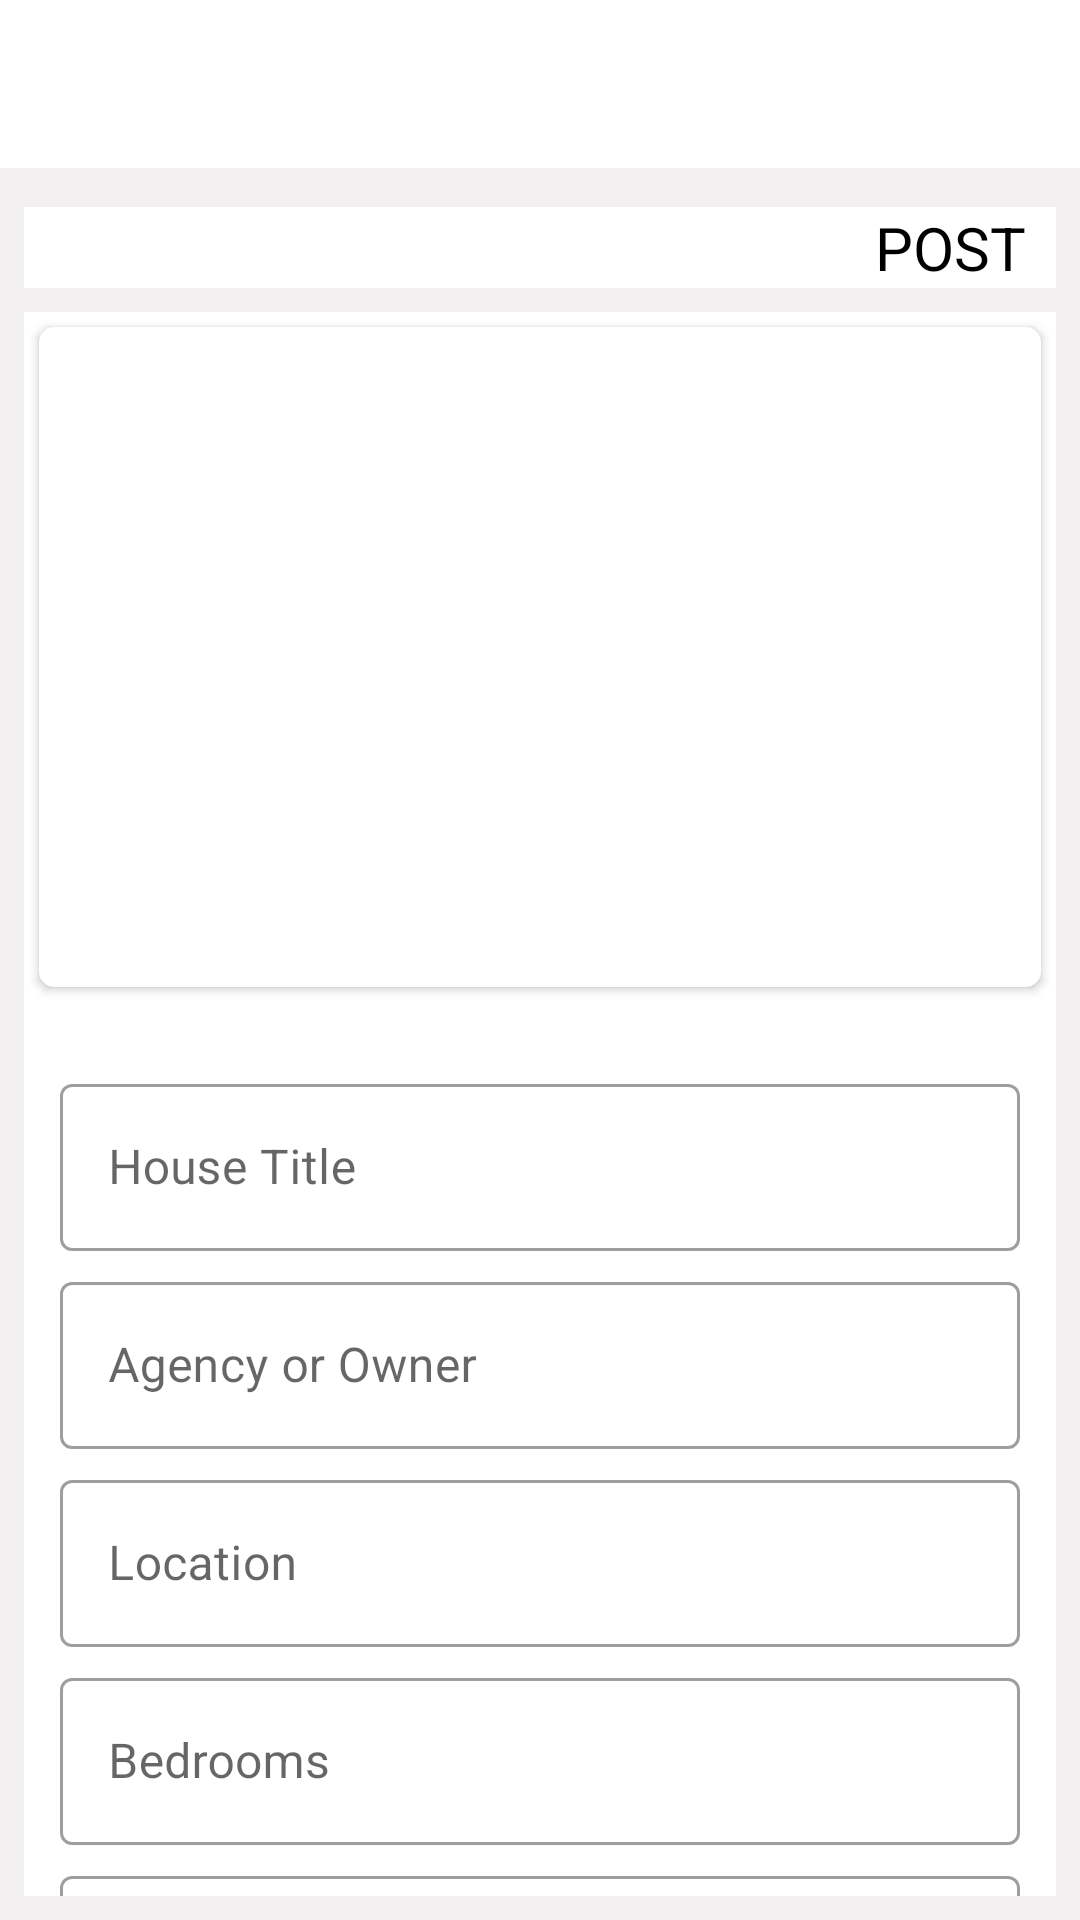

Reconstruct the res/layout file that produces this screen, plus the resources it refers to.
<!-- AndroidManifest.xml: application theme Theme.REaste -->
<!-- res/layout/fragment_add.xml -->
<?xml version="1.0" encoding="utf-8"?>
<RelativeLayout xmlns:android="http://schemas.android.com/apk/res/android"
    xmlns:tools="http://schemas.android.com/tools"
    android:layout_width="match_parent"
    android:layout_height="match_parent"
    xmlns:app="http://schemas.android.com/apk/res-auto"
    android:background="@color/grey"
    tools:context=".Fragments.AddFragment">

    <RelativeLayout
        android:layout_width="match_parent"
        android:layout_height="wrap_content"
        android:id="@+id/above_layout">

        <com.google.android.material.appbar.AppBarLayout
            android:layout_width="match_parent"
            android:layout_height="wrap_content"
            android:id="@+id/appbar"
            android:background="?android:attr/windowBackground">

            <androidx.appcompat.widget.Toolbar
                android:layout_width="match_parent"
                android:layout_height="wrap_content"
                android:id="@+id/toolbar_add"/>
        </com.google.android.material.appbar.AppBarLayout>

        <RelativeLayout
            android:layout_width="match_parent"
            android:layout_height="wrap_content"
            android:layout_below="@+id/appbar"
            android:layout_marginTop="13dp"
            android:layout_marginStart="8dp"
            android:layout_marginEnd="8dp"
            android:background="?android:attr/windowBackground">

            <ImageView
                android:layout_width="wrap_content"
                android:layout_height="wrap_content"
                android:layout_alignParentStart="true"
                android:id="@+id/close"
                android:layout_marginLeft="10dp"
                android:src="@drawable/ic_close"/>
            <TextView
                android:layout_width="wrap_content"
                android:layout_height="wrap_content"
                android:layout_gravity=""
                android:text="POST"
                android:layout_alignParentEnd="true"
                android:layout_marginRight="10dp"
                android:id="@+id/post"
                android:textColor="@color/black"
                android:textSize="20sp"/>
        </RelativeLayout>

    </RelativeLayout>

    <androidx.core.widget.NestedScrollView
        android:layout_width="match_parent"
        android:layout_height="wrap_content"
        android:layout_margin="8dp"
        android:background="?android:attr/windowBackground"
        android:layout_below="@+id/above_layout">

        <RelativeLayout
            android:layout_width="match_parent"
            android:layout_height="wrap_content">

            <androidx.cardview.widget.CardView
                android:layout_width="match_parent"
                android:layout_height="wrap_content"
                android:id="@+id/card"
                android:layout_margin="5dp"
                app:cardCornerRadius="5dp">

                <LinearLayout
                    android:layout_width="match_parent"
                    android:layout_height="wrap_content"
                    android:orientation="vertical"
                    android:id="@+id/layout_linear">

                    <androidx.viewpager.widget.ViewPager
                        android:layout_width="match_parent"
                        android:layout_height="210dp"
                        android:layout_margin="5dp"
                        android:id="@+id/imageselected"/>
                    <LinearLayout
                        android:layout_width="match_parent"
                        android:layout_height="wrap_content"
                        android:orientation="horizontal"
                        android:gravity="center_vertical|center_horizontal"
                        android:id="@+id/slidebar_add"/>
                </LinearLayout>

            </androidx.cardview.widget.CardView>

            <ImageView
                android:layout_width="match_parent"
                android:layout_height="210dp"
                android:src="@drawable/not_available"
                android:id="@+id/notavailable"
                android:layout_below="@id/card"
                android:visibility="gone"/>

            <LinearLayout
                android:layout_width="match_parent"
                android:layout_height="wrap_content"
                android:layout_below="@+id/notavailable"
                android:orientation="vertical"
                android:layout_margin="12dp">

                <com.google.android.material.textfield.TextInputLayout
                    android:layout_width="match_parent"
                    android:layout_height="wrap_content"
                    android:id="@+id/house_title"
                    android:hint="House Title"
                    android:layout_marginTop="10dp"
                    style="@style/Widget.MaterialComponents.TextInputLayout.OutlinedBox">

                    <com.google.android.material.textfield.TextInputEditText
                        android:layout_width="match_parent"
                        android:layout_height="wrap_content"
                        android:textColor="@color/black"/>


                </com.google.android.material.textfield.TextInputLayout>
                <com.google.android.material.textfield.TextInputLayout
                    android:layout_width="match_parent"
                    android:layout_height="wrap_content"
                    android:id="@+id/house_agency"
                    android:hint="Agency or Owner"
                    android:layout_marginTop="5dp"
                    style="@style/Widget.MaterialComponents.TextInputLayout.OutlinedBox">
                    <com.google.android.material.textfield.TextInputEditText
                        android:layout_width="match_parent"
                        android:layout_height="wrap_content"
                        android:textColor="@color/black" />

                </com.google.android.material.textfield.TextInputLayout>
                <com.google.android.material.textfield.TextInputLayout
                    android:layout_width="match_parent"
                    android:layout_height="wrap_content"
                    android:id="@+id/house_location"
                    android:hint="Location"
                    android:layout_marginTop="5dp"
                    style="@style/Widget.MaterialComponents.TextInputLayout.OutlinedBox">

                    <com.google.android.material.textfield.TextInputEditText
                        android:layout_width="match_parent"
                        android:layout_height="wrap_content"
                        android:textColor="@color/black"/>
                </com.google.android.material.textfield.TextInputLayout>
                <com.google.android.material.textfield.TextInputLayout
                    android:layout_width="match_parent"
                    android:layout_height="wrap_content"
                    android:id="@+id/house_bedrooms"
                    android:hint="Bedrooms"
                    android:layout_marginTop="5dp"
                    style="@style/Widget.MaterialComponents.TextInputLayout.OutlinedBox">

                    <com.google.android.material.textfield.TextInputEditText
                        android:layout_width="match_parent"
                        android:layout_height="wrap_content"
                        android:inputType="number"
                        android:textColor="@color/black"/>
                </com.google.android.material.textfield.TextInputLayout>
                <com.google.android.material.textfield.TextInputLayout
                    android:layout_width="match_parent"
                    android:layout_height="wrap_content"
                    android:id="@+id/house_amenities"
                    android:hint="Amenities available"
                    android:layout_marginTop="5dp"
                    style="@style/Widget.MaterialComponents.TextInputLayout.OutlinedBox">

                    <com.google.android.material.textfield.TextInputEditText
                        android:layout_width="match_parent"
                        android:layout_height="100dp"
                        android:maxLines="10"
                        android:inputType="textMultiLine"
                        android:gravity="start"
                        android:textColor="@color/black"/>
                </com.google.android.material.textfield.TextInputLayout>
                <com.google.android.material.textfield.TextInputLayout
                    android:layout_width="match_parent"
                    android:layout_height="wrap_content"
                    android:id="@+id/house_units"
                    android:hint="Units available"
                    android:layout_marginTop="5dp"
                    style="@style/Widget.MaterialComponents.TextInputLayout.OutlinedBox">

                    <com.google.android.material.textfield.TextInputEditText
                        android:layout_width="match_parent"
                        android:layout_height="wrap_content"
                        android:inputType="number"
                        android:textColor="@color/black"/>
                </com.google.android.material.textfield.TextInputLayout>

                <com.google.android.material.textfield.TextInputLayout
                    android:layout_width="match_parent"
                    android:layout_height="wrap_content"
                    android:hint="For sale or for rent"
                    android:layout_marginTop="5dp"
                    android:id="@+id/type_house"
                    style="@style/Widget.MaterialComponents.TextInputLayout.OutlinedBox.ExposedDropdownMenu">

                    <com.google.android.material.textfield.MaterialAutoCompleteTextView
                        android:layout_width="match_parent"
                        android:layout_height="wrap_content"
                        android:id="@+id/house_type"
                        android:clickable="true"/>

                </com.google.android.material.textfield.TextInputLayout>

                <com.google.android.material.textfield.TextInputLayout
                    android:layout_width="match_parent"
                    android:layout_height="wrap_content"
                    android:id="@+id/house_price"
                    android:hint="Price"
                    android:layout_marginTop="5dp"
                    style="@style/Widget.MaterialComponents.TextInputLayout.OutlinedBox">

                    <com.google.android.material.textfield.TextInputEditText
                        android:layout_width="match_parent"
                        android:layout_height="wrap_content"
                        android:textColor="@color/black"/>
                </com.google.android.material.textfield.TextInputLayout>

            </LinearLayout>
        </RelativeLayout>

    </androidx.core.widget.NestedScrollView>

</RelativeLayout>
<!-- resources referenced by this layout -->
<resources>
  <color name="black">#FF000000</color>
  <color name="grey">#F1EFEF</color>
  <style name="Theme.REaste" parent="Theme.MaterialComponents.DayNight.NoActionBar">
          
          <item name="colorPrimary">@color/purple_500</item>
          <item name="colorPrimaryVariant">@color/purple_700</item>
          <item name="colorOnPrimary">@color/white</item>
          
          <item name="colorSecondary">@color/teal_200</item>
          <item name="colorSecondaryVariant">@color/teal_700</item>
          <item name="colorOnSecondary">@color/black</item>
          
          <item name="android:statusBarColor" tools:targetApi="l">?attr/colorPrimaryVariant</item>
          
  
          <item name="android:windowContentTransitions">true</item>
      </style>
  <color name="purple_500">#FF6200EE</color>
  <color name="purple_700">#FF3700B3</color>
  <color name="white">#FFFFFFFF</color>
  <color name="teal_200">#FF03DAC5</color>
  <color name="teal_700">#FF018786</color>
</resources>
